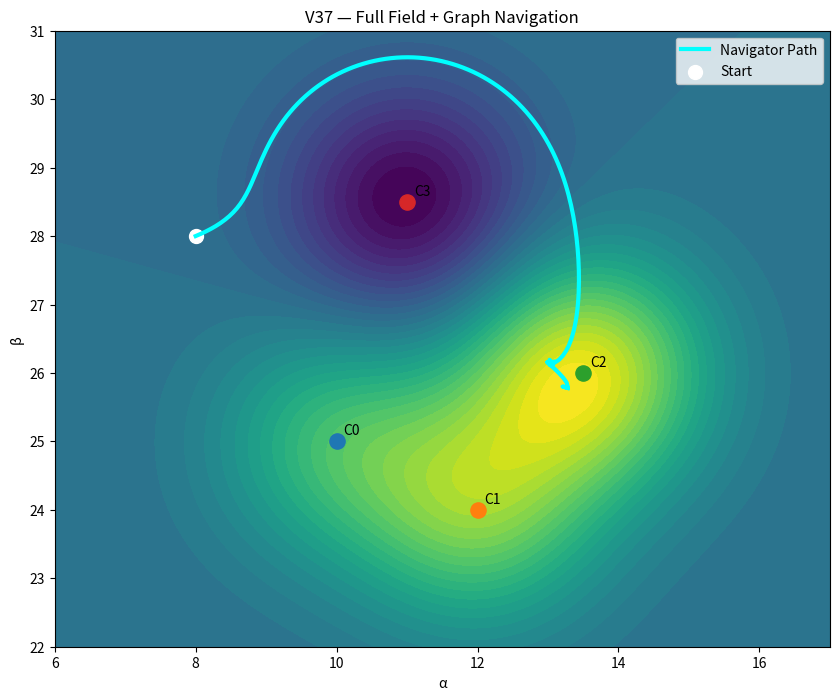

This figure's Python source:
import os
import numpy as np
import matplotlib.pyplot as plt

OUTPUT_DIR = "FIELD_LAYER/outputs/plots"
os.makedirs(OUTPUT_DIR, exist_ok=True)

np.random.seed(42)

# ============================================================
# 1. CLUSTERS / NODES
# ============================================================

clusters = {
    "C0": np.array([10.0, 25.0]),
    "C1": np.array([12.0, 24.0]),
    "C2": np.array([13.5, 26.0]),  # TARGET
    "C3": np.array([11.0, 28.5]),
}

cluster_colors = {
    "C0": "#1f77b4",
    "C1": "#ff7f0e",
    "C2": "#2ca02c",
    "C3": "#d62728",
}

nodes = ["C0", "C1", "C2", "C3"]

# ============================================================
# 2. FIELD
# ============================================================

def gaussian(x, y, center, strength, sigma=1.2):
    return strength * np.exp(-((x-center[0])**2 + (y-center[1])**2)/(2*sigma**2))

def scalar_field(x, y):
    return (
        gaussian(x,y,clusters["C0"], 1.5)
        + gaussian(x,y,clusters["C1"], 2.0)
        + gaussian(x,y,clusters["C2"], 3.0)
        - gaussian(x,y,clusters["C3"], 2.0)
    )

def grad_field(x,y,eps=1e-3):
    dx = (scalar_field(x+eps,y)-scalar_field(x-eps,y))/(2*eps)
    dy = (scalar_field(x,y+eps)-scalar_field(x,y-eps))/(2*eps)
    return np.array([dx,dy])

def rotational_field(x,y):
    p = np.array([x,y])
    v = np.zeros(2)

    for c in ["C2","C3"]:
        r = p - clusters[c]
        d = np.linalg.norm(r)+1e-9
        swirl = np.array([r[1], -r[0]]) * np.exp(-(d**2)/(2*1.5**2))
        v += swirl

    return 0.6*v

def combined_field(x,y):
    return grad_field(x,y) + rotational_field(x,y)

# ============================================================
# 3. GRAPH (weights from V36 approx)
# ============================================================

edges = {
    ("C0","C1"):2.4,
    ("C0","C2"):3.6,
    ("C0","C3"):4.3,
    ("C1","C2"):2.3,
    ("C1","C3"):6.6,
    ("C2","C3"):5.6,
}

# symmetric
for (a,b),w in list(edges.items()):
    edges[(b,a)] = w

# ============================================================
# 4. DIJKSTRA
# ============================================================

def shortest_path(start, goal):
    dist = {n: np.inf for n in nodes}
    prev = {n: None for n in nodes}
    dist[start] = 0

    Q = nodes.copy()

    while Q:
        u = min(Q, key=lambda n: dist[n])
        Q.remove(u)

        if u == goal:
            break

        for v in nodes:
            if (u,v) in edges:
                alt = dist[u] + edges[(u,v)]
                if alt < dist[v]:
                    dist[v] = alt
                    prev[v] = u

    # reconstruct
    path = []
    u = goal
    while u:
        path.insert(0,u)
        u = prev[u]

    return path

# ============================================================
# 5. FIELD TRAJECTORY
# ============================================================

def follow_field(start, target, steps=200, step_size=0.08):
    traj = [start.copy()]
    x = start.copy()

    for _ in range(steps):
        v = combined_field(x[0],x[1])
        direction = v + 0.3*(target - x)  # bias toward node
        direction = direction/(np.linalg.norm(direction)+1e-9)

        x = x + step_size * direction
        traj.append(x.copy())

        if np.linalg.norm(x-target) < 0.2:
            break

    return np.array(traj)

# ============================================================
# 6. FULL NAVIGATION
# ============================================================

start_point = np.array([8.0, 28.0])  # frei wählbar
target_node = "C2"

# nearest node
def nearest_node(p):
    return min(nodes, key=lambda n: np.linalg.norm(p-clusters[n]))

start_node = nearest_node(start_point)

graph_path = shortest_path(start_node, target_node)

print("Graph path:", graph_path)

# build full trajectory
full_traj = []

current_pos = start_point.copy()

for node in graph_path:
    target = clusters[node]
    segment = follow_field(current_pos, target)
    full_traj.extend(segment)
    current_pos = segment[-1]

full_traj = np.array(full_traj)

# ============================================================
# 7. VISUALIZATION
# ============================================================

xv = np.linspace(6,17,200)
yv = np.linspace(22,31,200)
X,Y = np.meshgrid(xv,yv)
Z = scalar_field(X,Y)

plt.figure(figsize=(10,8))

plt.contourf(X,Y,Z,levels=40)

# clusters
for c,p in clusters.items():
    plt.scatter(p[0],p[1],color=cluster_colors[c],s=120)
    plt.text(p[0]+0.1,p[1]+0.1,c)

# trajectory
plt.plot(full_traj[:,0],full_traj[:,1],color="cyan",lw=3,label="Navigator Path")

# start
plt.scatter(start_point[0],start_point[1],color="white",s=100,label="Start")

plt.title("V37 — Full Field + Graph Navigation")
plt.xlabel("α")
plt.ylabel("β")
plt.legend()

out_path = os.path.join(OUTPUT_DIR, "v37_full_navigation.png")
plt.savefig(out_path, dpi=150)
plt.close()

print("Saved:", out_path)
